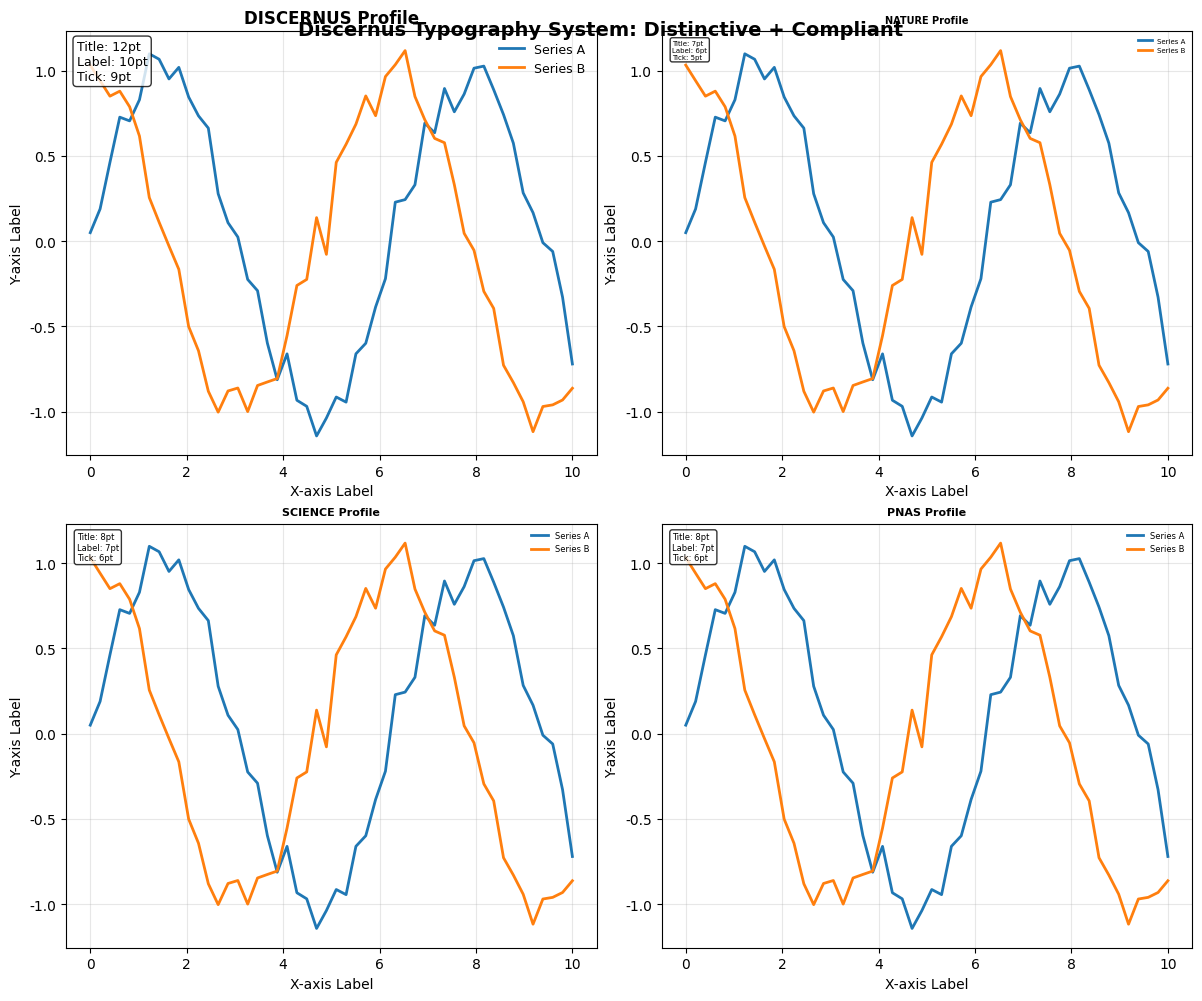
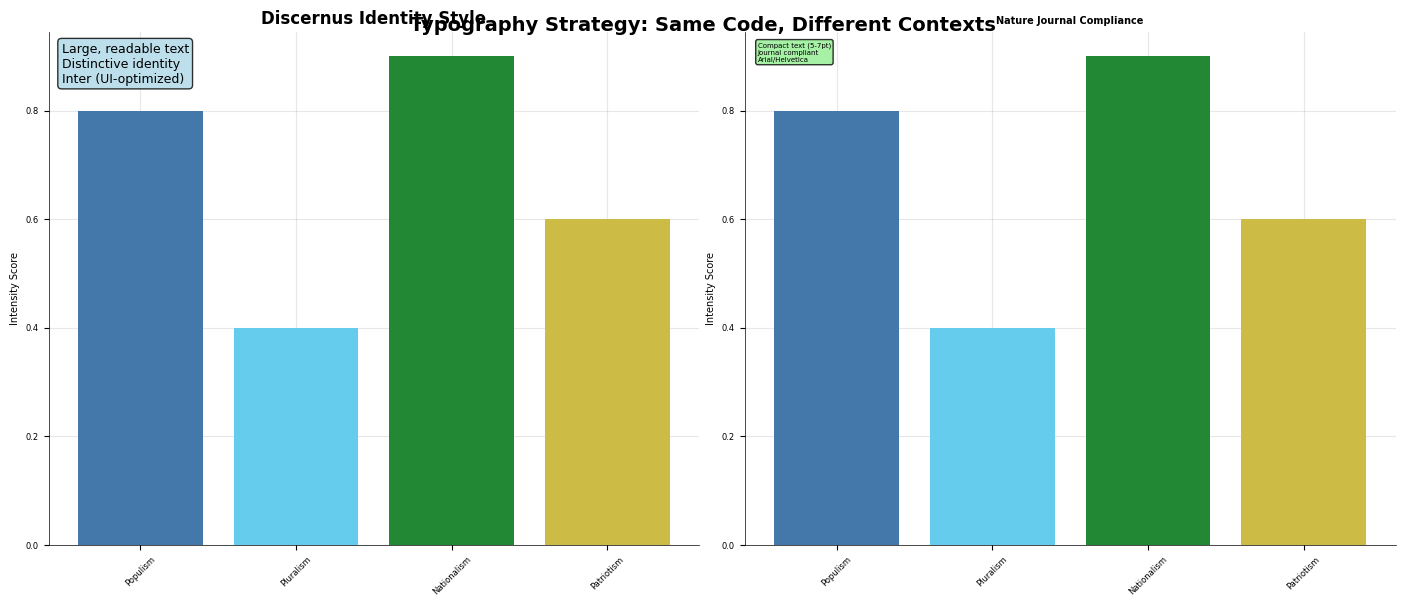

Generate these figures, in order, with matplotlib:
#!/usr/bin/env python3
"""
Discernus Typography System: Distinctive + Compliant

Provides automatic font switching between Discernus identity and journal compliance.
Enables "having your cake and eating it too" - distinctive but standards-compliant.
"""

import matplotlib.pyplot as plt
import matplotlib.font_manager as fm
import numpy as np

# =============================================================================
# DISCERNUS TYPOGRAPHY SYSTEM
# =============================================================================

DISCERNUS_FONTS = {
    'primary': ['Inter', 'Source Sans Pro', 'Arial', 'Helvetica', 'sans-serif'],
    'academic_fallback': ['Arial', 'Helvetica', 'sans-serif'],
    'monospace': ['JetBrains Mono', 'Source Code Pro', 'SF Mono', 'Consolas', 'Monaco', 'monospace']
}

TYPOGRAPHY_PROFILES = {
    'discernus': {
        'title': 12,
        'subtitle': 10,
        'label': 10,
        'tick': 9,
        'legend': 9,
        'annotation': 9.5,
        'font_family': DISCERNUS_FONTS['primary'],
        'description': 'Distinctive Discernus identity style'
    },
    'discernus_grayscale': {
        'title': 12,
        'subtitle': 10,
        'label': 10,
        'tick': 9,
        'legend': 9,
        'annotation': 9.5,
        'font_family': DISCERNUS_FONTS['primary'],
        'description': 'Discernus identity + grayscale compatibility'
    },
    'nature': {
        'title': 7,
        'subtitle': 6,
        'label': 6,
        'tick': 5,
        'legend': 5,
        'annotation': 5.5,
        'font_family': DISCERNUS_FONTS['academic_fallback'],
        'description': 'Nature journal compliance (5-7pt)'
    },
    'science': {
        'title': 8,
        'subtitle': 7,
        'label': 7,
        'tick': 6,
        'legend': 6,
        'annotation': 6.5,
        'font_family': DISCERNUS_FONTS['academic_fallback'],
        'description': 'Science journal compliance'
    },
    'pnas': {
        'title': 8,
        'subtitle': 7,
        'label': 7,
        'tick': 6,
        'legend': 6,
        'annotation': 6.5,
        'font_family': DISCERNUS_FONTS['academic_fallback'],
        'description': 'PNAS journal compliance'
    }
}

def check_font_availability():
    """Check which Discernus fonts are available on the system"""
    available_fonts = [f.name for f in fm.fontManager.ttflist]
    
    discernus_status = {}
    for category, fonts in DISCERNUS_FONTS.items():
        discernus_status[category] = []
        for font in fonts:
            if font in available_fonts or font in ['sans-serif', 'monospace']:
                discernus_status[category].append(f"✅ {font}")
            else:
                discernus_status[category].append(f"❌ {font}")
    
    return discernus_status

def setup_style(profile='discernus', show_info=True, grayscale_mode=False):
    """
    Configure matplotlib with Discernus typography profiles
    
    Parameters:
    -----------
    profile : str
        Typography profile ('discernus', 'nature', 'science', 'pnas')
    show_info : bool
        Display configuration information
    grayscale_mode : bool
        Apply grayscale-compatible settings
    """
    
    if profile not in TYPOGRAPHY_PROFILES:
        raise ValueError(f"Profile '{profile}' not found. Available: {list(TYPOGRAPHY_PROFILES.keys())}")
    
    config = TYPOGRAPHY_PROFILES[profile]
    
    # Base matplotlib configuration
    base_config = {
        'font.family': 'sans-serif',
        'font.sans-serif': config['font_family'],
        'font.size': config['tick'],
        
        # Typography hierarchy
        'axes.titlesize': config['title'],
        'axes.labelsize': config['label'],
        'xtick.labelsize': config['tick'],
        'ytick.labelsize': config['tick'],
        'legend.fontsize': config['legend'],
        
        # Professional styling
        'axes.titleweight': 'bold',
        'axes.labelweight': 'normal',
        'axes.spines.top': False,
        'axes.spines.right': False,
        'axes.linewidth': 0.5,
        'axes.grid': True,
        'axes.axisbelow': True,
        'grid.alpha': 0.3,
        
        # Export quality
        'figure.dpi': 200,
        'savefig.dpi': 300,
        'savefig.bbox': 'tight',
        'savefig.format': 'pdf',
        
        # Font embedding for PDF
        'pdf.fonttype': 42,
        'ps.fonttype': 42
    }
    
    # Add grayscale-specific settings if enabled
    if grayscale_mode or 'grayscale' in profile:
        grayscale_config = {
            # Enhanced contrast for B&W
            'axes.linewidth': 1.0,
            'lines.linewidth': 2.0,
            'lines.markeredgewidth': 1.0,
            'grid.alpha': 0.5,
            'grid.color': '#808080',
            
            # Pattern support
            'hatch.linewidth': 0.5,
            'hatch.color': 'black',
            
            # High contrast elements
            'axes.edgecolor': 'black',
            'xtick.color': 'black',
            'ytick.color': 'black',
            'text.color': 'black'
        }
        base_config.update(grayscale_config)
    
    plt.rcParams.update(base_config)
    
    if show_info:
        print(f"🎯 Discernus Typography: {profile.upper()}")
        print(f"📝 {config['description']}")
        print(f"🔤 Font: {config['font_family'][0]}")
        print(f"📏 Sizes: Title({config['title']}pt), Label({config['label']}pt), Tick({config['tick']}pt)")
        print("="*50)

def demonstrate_typography_profiles():
    """Demonstrate all typography profiles side by side"""
    
    fig, axes = plt.subplots(2, 2, figsize=(12, 10))
    profiles = ['discernus', 'nature', 'science', 'pnas']
    
    for i, profile in enumerate(profiles):
        ax = axes[i//2, i%2]
        
        # Temporarily apply profile
        setup_style(profile, show_info=False)
        
        # Generate sample data
        np.random.seed(42)
        x = np.linspace(0, 10, 50)
        y1 = np.sin(x) + np.random.normal(0, 0.1, 50)
        y2 = np.cos(x) + np.random.normal(0, 0.1, 50)
        
        # Create plot demonstrating typography
        ax.plot(x, y1, label='Series A', linewidth=2)
        ax.plot(x, y2, label='Series B', linewidth=2)
        
        # Typography demonstration
        ax.set_title(f'{profile.upper()} Profile', fontweight='bold')
        ax.set_xlabel('X-axis Label')
        ax.set_ylabel('Y-axis Label')
        ax.legend(frameon=False)
        ax.grid(True, alpha=0.3)
        
        # Add typography info annotation
        config = TYPOGRAPHY_PROFILES[profile]
        info_text = f"Title: {config['title']}pt\nLabel: {config['label']}pt\nTick: {config['tick']}pt"
        ax.text(0.02, 0.98, info_text, transform=ax.transAxes, 
               fontsize=config['tick'], verticalalignment='top',
               bbox=dict(boxstyle='round,pad=0.3', facecolor='white', alpha=0.8))
    
    plt.tight_layout()
    plt.suptitle('Discernus Typography System: Distinctive + Compliant', 
                fontsize=14, fontweight='bold', y=0.98)
    
    return fig

def font_installation_guide():
    """Provide guidance for installing optimal Discernus fonts"""
    
    print("📁 DISCERNUS FONT INSTALLATION GUIDE")
    print("="*50)
    
    status = check_font_availability()
    
    for category, fonts in status.items():
        print(f"\n{category.upper()} FONTS:")
        for font in fonts:
            print(f"  {font}")
    
    print("\n💡 INSTALLATION RECOMMENDATIONS:")
    print("1. Inter: Download from https://rsms.me/inter/ (PRIMARY CHOICE)")
    print("2. JetBrains Mono: Download from https://jetbrains.com/mono/")
    print("3. Source Sans Pro: Download from Adobe Fonts or Google Fonts")
    print("\n🎯 Fallback Strategy:")
    print("- Discernus automatically falls back to Arial/Helvetica")
    print("- All profiles maintain visual consistency")
    print("- Journal compliance guaranteed regardless of font availability")

def create_typography_comparison():
    """Create a detailed comparison showing distinctive vs compliant styling"""
    
    fig, (ax1, ax2) = plt.subplots(1, 2, figsize=(14, 6))
    
    # Sample data
    categories = ['Populism', 'Pluralism', 'Nationalism', 'Patriotism']
    values = [0.8, 0.4, 0.9, 0.6]
    
    # Left panel: Discernus distinctive style
    setup_style('discernus', show_info=False)
    bars1 = ax1.bar(categories, values, color=['#4477AA', '#66CCEE', '#228833', '#CCBB44'])
    ax1.set_title('Discernus Identity Style', fontweight='bold')
    ax1.set_ylabel('Intensity Score')
    ax1.tick_params(axis='x', rotation=45)
    
    # Add size annotations
    ax1.text(0.02, 0.98, 'Large, readable text\nDistinctive identity\nInter (UI-optimized)', 
            transform=ax1.transAxes, verticalalignment='top',
            bbox=dict(boxstyle='round,pad=0.3', facecolor='lightblue', alpha=0.8))
    
    # Right panel: Academic compliance style
    setup_style('nature', show_info=False)
    bars2 = ax2.bar(categories, values, color=['#4477AA', '#66CCEE', '#228833', '#CCBB44'])
    ax2.set_title('Nature Journal Compliance', fontweight='bold')
    ax2.set_ylabel('Intensity Score')
    ax2.tick_params(axis='x', rotation=45)
    
    # Add size annotations
    ax2.text(0.02, 0.98, 'Compact text (5-7pt)\nJournal compliant\nArial/Helvetica', 
            transform=ax2.transAxes, verticalalignment='top',
            bbox=dict(boxstyle='round,pad=0.3', facecolor='lightgreen', alpha=0.8))
    
    plt.tight_layout()
    fig.suptitle('Typography Strategy: Same Code, Different Contexts', 
                fontsize=14, fontweight='bold', y=0.98)
    
    return fig

if __name__ == "__main__":
    print("🎯 DISCERNUS TYPOGRAPHY SYSTEM")
    print("Distinctive Identity + Academic Compliance")
    print("="*50)
    
    # Check font availability
    font_installation_guide()
    
    print("\n📊 DEMONSTRATION:")
    
    # Show all profiles
    fig1 = demonstrate_typography_profiles()
    fig1.savefig('discernus_typography_profiles.pdf', dpi=300, bbox_inches='tight')
    
    # Show comparison
    fig2 = create_typography_comparison()
    fig2.savefig('discernus_typography_comparison.pdf', dpi=300, bbox_inches='tight')
    
    plt.show()
    
    print("\n✅ Files saved:")
    print("📁 discernus_typography_profiles.pdf")  
    print("📁 discernus_typography_comparison.pdf")
    print("\n🎯 This system gives you BOTH distinctive identity AND compliance!") 